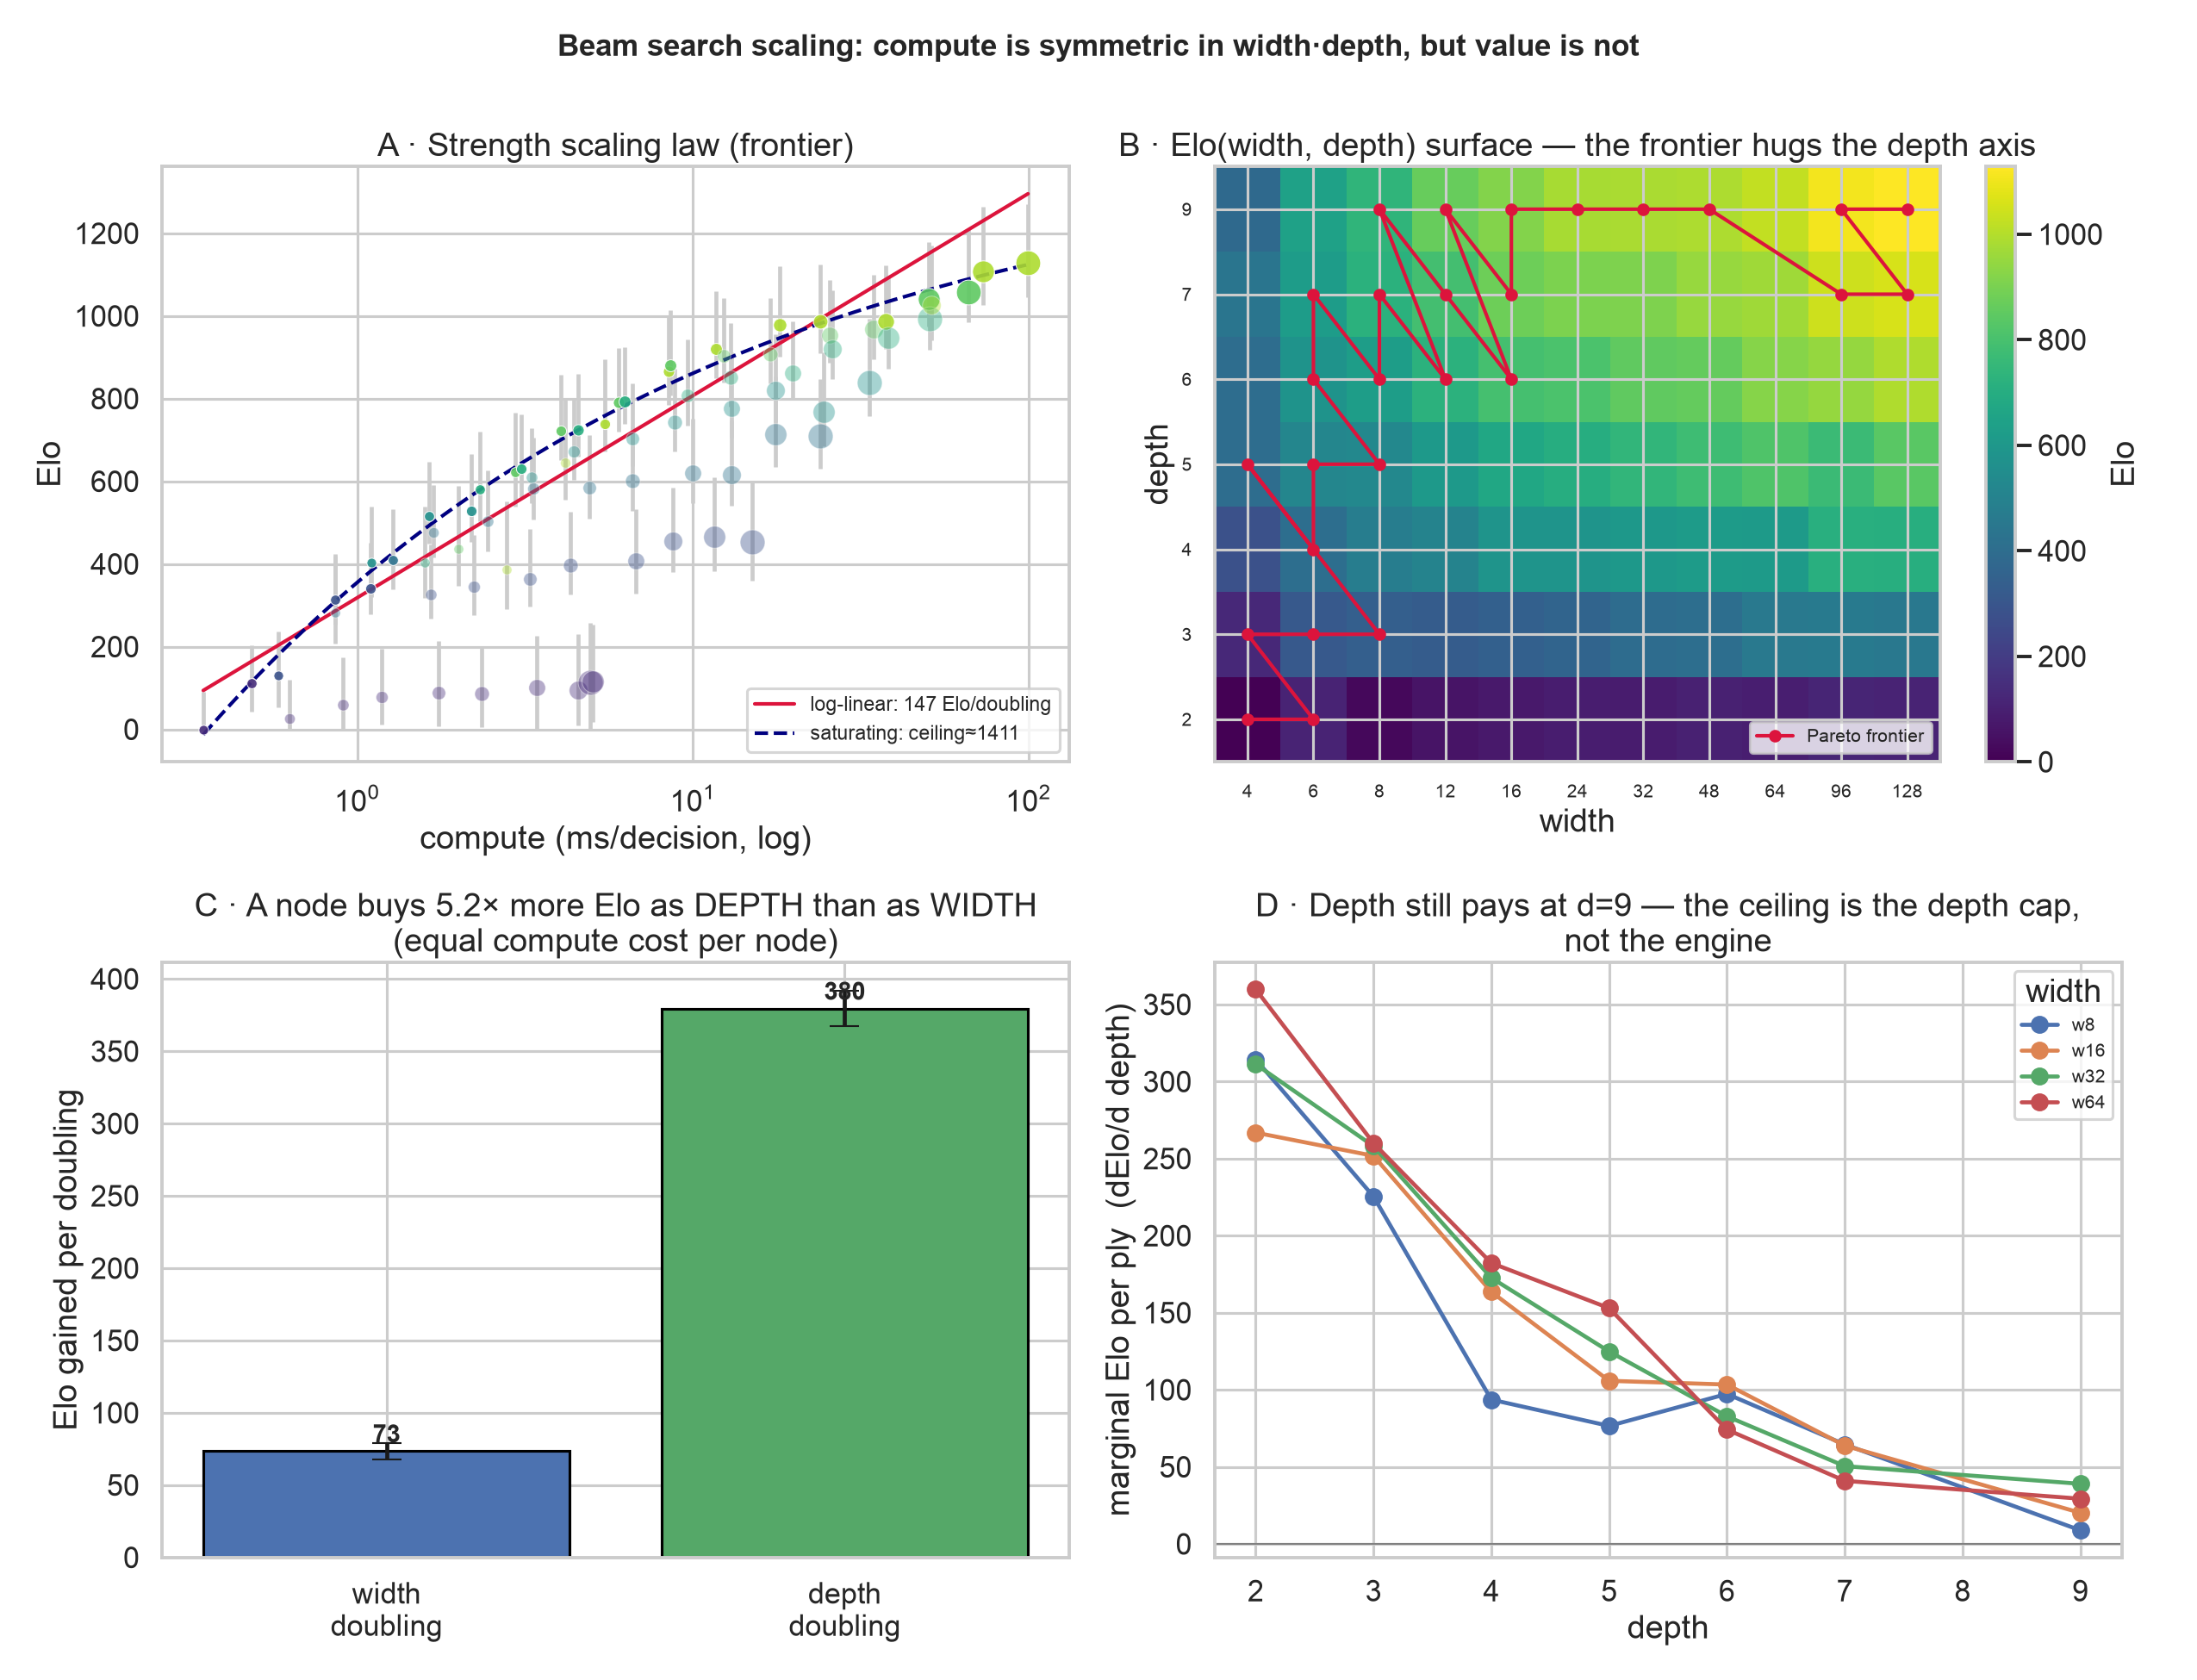

This chart was generated by the following Python code:
# /// script
# requires-python = ">=3.11"
# dependencies = ["numpy", "scipy", "pandas", "matplotlib", "seaborn", "statsmodels"]
# ///
"""Deep scaling-law analysis of the beam (width, depth) → (compute, Elo) data.

Reads elo.csv (written by elo_pareto.py) and answers:
  1. compute model         — is compute linear in nodes, nodes = width*(depth-1)?
  2. strength scaling law   — Elo vs compute: log-linear (Elo/doubling) vs saturating?
  3. width vs depth value   — does a node spent on depth buy more Elo than one on width?
  4. the depth-cap caveat   — is the top-end flattening intrinsic, or because depth caps at 9?

Fits are inverse-variance weighted by the bootstrap CIs (weak configs are noisy). Writes
scaling_analysis.png and prints the regression tables.

Run:  uv run analysis/elo-pareto/scaling_analysis.py
"""
from __future__ import annotations

import pathlib

import numpy as np
import pandas as pd
import matplotlib.pyplot as plt
import seaborn as sns
import statsmodels.api as sm
from scipy.optimize import curve_fit

HERE = pathlib.Path(__file__).resolve().parent
LN2 = np.log(2.0)


def rule(t=""):
    print(f"\n{'─' * 78}\n{t}")


def main() -> int:
    df = pd.read_csv(HERE / "elo.csv").sort_values("compute_ms").reset_index(drop=True)
    # per-config SE from the 95% bootstrap CI (≈ ±1.96 σ); floor avoids divide-by-zero.
    df["se"] = ((df.elo_hi - df.elo_lo) / (2 * 1.96)).clip(lower=8.0)
    w = 1.0 / df.se**2
    df["lw"] = np.log2(df.width)
    df["ld"] = np.log2(df.depth)
    df["ln_nodes"] = np.log2(df.nodes)
    df["ln_ms"] = np.log2(df.compute_ms)
    front = df[df.on_front].sort_values("compute_ms").reset_index(drop=True)

    # ===== 1. COMPUTE MODEL ==========================================================
    rule("1. COMPUTE MODEL  —  compute ≈ c · nodes,   nodes ≈ width·(depth−1)")
    nd = df.width * (df.depth - 1)
    node_ratio = (df.nodes / nd)
    pernode_us = df.compute_ms * 1000 / df.nodes
    print(f"  nodes / [width·(depth−1)] : mean {node_ratio.mean():.3f}  "
          f"(1.0 = exact; TP pruning shaves the wide/deep corner to {node_ratio.min():.2f})")
    # ms = c·nodes through the origin (WLS by 1/nodes so small configs aren't ignored)
    cms = np.polyfit(df.nodes, df.compute_ms, 1)
    print(f"  compute_ms = {cms[0]*1000:.1f} µs/node · nodes + {cms[1]:.2f} ms   "
          f"(per-node cost {pernode_us.min():.0f}–{pernode_us.max():.0f} µs; "
          f"R²={np.corrcoef(df.nodes, df.compute_ms)[0,1]**2:.4f})")
    print("  ⇒ width and depth cost the SAME per node — so any Elo asymmetry is pure value, not price.")

    # ===== 2. STRENGTH SCALING LAW (on the efficient frontier) ========================
    rule("2. SCALING LAW  —  Elo vs compute on the Pareto frontier")
    x = front.ln_ms.to_numpy()
    y = front.elo.to_numpy()
    fw = (1.0 / front.se**2).to_numpy()

    # (a) log-linear: Elo = a + b·log2(ms)   → b = Elo per doubling of compute
    X = sm.add_constant(x)
    ll = sm.WLS(y, X, weights=fw).fit()
    b = ll.params[1]
    print(f"  (a) log-linear   Elo = {ll.params[0]:.0f} + {b:.1f}·log2(ms)"
          f"      ⇒ {b:.0f} Elo / compute-doubling   (R²={ll.rsquared:.3f}, AIC={ll.aic:.0f})")

    # (b) saturating power toward a ceiling: Elo = Emax − A·ms^(−α)
    def sat(ms, emax, A, alpha):
        return emax - A * np.power(ms, -alpha)
    p0 = [1300, 600, 0.4]
    try:
        ps, _ = curve_fit(sat, front.compute_ms, y, p0=p0, sigma=front.se,
                          absolute_sigma=True, maxfev=20000)
        resid = y - sat(front.compute_ms, *ps)
        r2sat = 1 - (resid**2).sum() / ((y - y.mean()) ** 2).sum()
        k = len(ps)
        aic_sat = len(y) * np.log((resid**2).sum() / len(y)) + 2 * k
        print(f"  (b) saturating   Elo = {ps[0]:.0f} − {ps[1]:.0f}·ms^(−{ps[2]:.2f})"
              f"   ⇒ ceiling ≈ {ps[0]:.0f} Elo   (R²={r2sat:.3f}, AIC={aic_sat:.0f})")
    except Exception as e:  # pragma: no cover
        ps, r2sat = None, float("nan")
        print(f"  (b) saturating fit failed: {e}")

    # marginal returns along the frontier (Elo per compute-doubling, local)
    dl = np.gradient(front.elo.to_numpy(), front.ln_ms.to_numpy())
    print(f"  marginal Elo/doubling along the frontier: "
          f"{dl[:len(dl)//2].mean():.0f} (cheap half) → {dl[len(dl)//2:].mean():.0f} (dear half)"
          f"  ⇒ {'declining (saturating)' if dl[:len(dl)//2].mean() > dl[len(dl)//2:].mean() else 'flat'}")

    # ===== 3. WIDTH vs DEPTH VALUE (the whole 77-config surface) ======================
    rule("3. WIDTH vs DEPTH  —  decomposing Elo over the full grid (WLS, inverse-variance)")
    # (i) nodes only: does total compute explain Elo, or does the split matter?
    m_nodes = sm.WLS(df.elo, sm.add_constant(df.ln_nodes), weights=w).fit()
    # (ii) separable: Elo ~ log2(width) + log2(depth)
    Xs = sm.add_constant(df[["lw", "ld"]])
    m_sep = sm.WLS(df.elo, Xs, weights=w).fit()
    bw, bd = m_sep.params["lw"], m_sep.params["ld"]
    print(f"  (i)  nodes-only   Elo ~ log2(nodes)            R²={m_nodes.rsquared:.3f} AIC={m_nodes.aic:.0f}")
    print(f"  (ii) separable    Elo ~ log2(width)+log2(depth) R²={m_sep.rsquared:.3f} AIC={m_sep.aic:.0f}")
    print(f"       width:  {bw:6.1f} Elo / doubling  (±{m_sep.bse['lw']:.0f})")
    print(f"       depth:  {bd:6.1f} Elo / doubling  (±{m_sep.bse['ld']:.0f})")
    print(f"       ⇒ a DEPTH doubling is worth {bd/bw:.1f}× a WIDTH doubling "
          f"(same node/compute cost). Splitting width vs depth "
          f"{'beats' if m_sep.aic < m_nodes.aic else 'ties'} nodes-only (ΔAIC={m_nodes.aic-m_sep.aic:.0f}).")

    # iso-node slices: configs with (nearly) equal node budgets, depth vs width
    rule("   iso-node check: same compute, different (width, depth) split")
    for target in [48, 96, 192]:
        g = df[(df.nodes >= target * 0.9) & (df.nodes <= target * 1.1)].sort_values("depth")
        if len(g) >= 2:
            lo, hi = g.iloc[0], g.iloc[-1]
            print(f"   ~{target:>3} nodes: {lo.label}(d{lo.depth})={lo.elo:.0f}  →  "
                  f"{hi.label}(d{hi.depth})={hi.elo:.0f}   = +{hi.elo-lo.elo:.0f} Elo for going deeper")

    # ===== 4. THE DEPTH-CAP CAVEAT ===================================================
    rule("4. DEPTH-CAP CAVEAT  —  is the top-end flattening intrinsic, or the d=9 wall?")
    top = front[front.compute_ms > front.compute_ms.median()]
    frac_d9 = (top.depth == 9).mean()
    print(f"  the dear half of the frontier is {frac_d9*100:.0f}% depth-9 configs — past the knee the "
          f"frontier can only buy WIDTH (the dear lever), because depth is capped at 9.")
    # per-ply marginal Elo at fixed width: still rising at d9 ⇒ depth NOT saturated ⇒ cap is the bind
    print("  per-ply ΔElo at fixed width (is depth still paying at the top?):")
    for wv in [8, 16, 32]:
        col = df[df.width == wv].sort_values("depth")
        e = col.set_index("depth").elo
        for d0, d1 in [(4, 5), (6, 7), (7, 9)]:
            if d0 in e and d1 in e:
                dd = (e[d1] - e[d0]) / (d1 - d0)
                print(f"     w{wv}: d{d0}->d{d1}  {dd:+.0f} Elo/ply", end="")
        print()
    print("  ⇒ if ΔElo/ply is still clearly positive at d7→d9, the apparent 'ceiling' is the depth\n"
          "    boundary, not the engine — deeper configs would extend the steep part of the law.")

    # ===== FIGURE ====================================================================
    sns.set_theme(style="whitegrid", context="talk")
    fig, axes = plt.subplots(2, 2, figsize=(17, 13))
    depths = sorted(df.depth.unique())
    pal = dict(zip(depths, sns.color_palette("viridis", len(depths))))

    # (A) the scaling law
    ax = axes[0, 0]
    ax.errorbar(df.compute_ms, df.elo, yerr=[df.elo - df.elo_lo, df.elo_hi - df.elo],
                fmt="none", ecolor="0.8", zorder=1)
    for _, r in df.iterrows():
        ax.scatter(r.compute_ms, r.elo, s=24 + r.width * 1.3, color=pal[r.depth],
                   alpha=0.9 if r.on_front else 0.4, edgecolor="white", lw=0.5, zorder=3)
    grid_ms = np.logspace(np.log10(front.compute_ms.min()), np.log10(front.compute_ms.max()), 100)
    ax.plot(grid_ms, ll.params[0] + b * np.log2(grid_ms), color="crimson", lw=2,
            label=f"log-linear: {b:.0f} Elo/doubling")
    if ps is not None:
        ax.plot(grid_ms, sat(grid_ms, *ps), color="navy", ls="--", lw=2,
                label=f"saturating: ceiling≈{ps[0]:.0f}")
    ax.set_xscale("log")
    ax.set_xlabel("compute (ms/decision, log)")
    ax.set_ylabel("Elo")
    ax.set_title("A · Strength scaling law (frontier)")
    ax.legend(fontsize=11, loc="lower right")

    # (B) Elo response surface over (width, depth), with iso-compute lines + frontier path
    ax = axes[0, 1]
    piv = df.pivot(index="depth", columns="width", values="elo")
    im = ax.imshow(piv.values, origin="lower", aspect="auto", cmap="viridis",
                   extent=[0, len(piv.columns), 0, len(piv.index)])
    ax.set_xticks(np.arange(len(piv.columns)) + 0.5)
    ax.set_xticklabels(piv.columns, fontsize=10)
    ax.set_yticks(np.arange(len(piv.index)) + 0.5)
    ax.set_yticklabels(piv.index, fontsize=10)
    # frontier path in grid coords
    wpos = {wv: i + 0.5 for i, wv in enumerate(piv.columns)}
    dpos = {dv: i + 0.5 for i, dv in enumerate(piv.index)}
    ax.plot([wpos[w_] for w_ in front.width], [dpos[d_] for d_ in front.depth],
            "-o", color="crimson", lw=2, ms=6, label="Pareto frontier")
    ax.set_xlabel("width")
    ax.set_ylabel("depth")
    ax.set_title("B · Elo(width, depth) surface — the frontier hugs the depth axis")
    fig.colorbar(im, ax=ax, label="Elo")
    ax.legend(fontsize=10, loc="lower right")

    # (C) width vs depth value (Elo per doubling) — the headline asymmetry
    ax = axes[1, 0]
    bars = ax.bar(["width\ndoubling", "depth\ndoubling"], [bw, bd],
                  yerr=[m_sep.bse["lw"], m_sep.bse["ld"]], capsize=8,
                  color=["#4c72b0", "#55a868"], edgecolor="black")
    for rect, v in zip(bars, [bw, bd]):
        ax.text(rect.get_x() + rect.get_width() / 2, v + 6, f"{v:.0f}", ha="center", fontsize=14, weight="bold")
    ax.set_ylabel("Elo gained per doubling")
    ax.set_title(f"C · A node buys {bd/bw:.1f}× more Elo as DEPTH than as WIDTH\n(equal compute cost per node)")

    # (D) the depth-cap test: per-ply ΔElo vs depth at fixed widths (still positive at d9?)
    ax = axes[1, 1]
    for wv in [8, 16, 32, 64]:
        col = df[df.width == wv].sort_values("depth")
        dd = col.depth.to_numpy()
        de = np.gradient(col.elo.to_numpy(), dd)
        ax.plot(dd, de, "-o", label=f"w{wv}")
    ax.axhline(0, color="0.5", lw=1)
    ax.set_xlabel("depth")
    ax.set_ylabel("marginal Elo per ply  (dElo/d depth)")
    ax.set_title("D · Depth still pays at d=9 — the ceiling is the depth cap,\nnot the engine")
    ax.legend(fontsize=10, title="width")

    fig.suptitle("Beam search scaling: compute is symmetric in width·depth, but value is not",
                 fontsize=17, weight="bold")
    fig.tight_layout(rect=[0, 0, 1, 0.98])
    out = HERE / "scaling_analysis.png"
    fig.savefig(out, dpi=150)
    rule(f"wrote {out}")
    return 0


if __name__ == "__main__":
    raise SystemExit(main())
